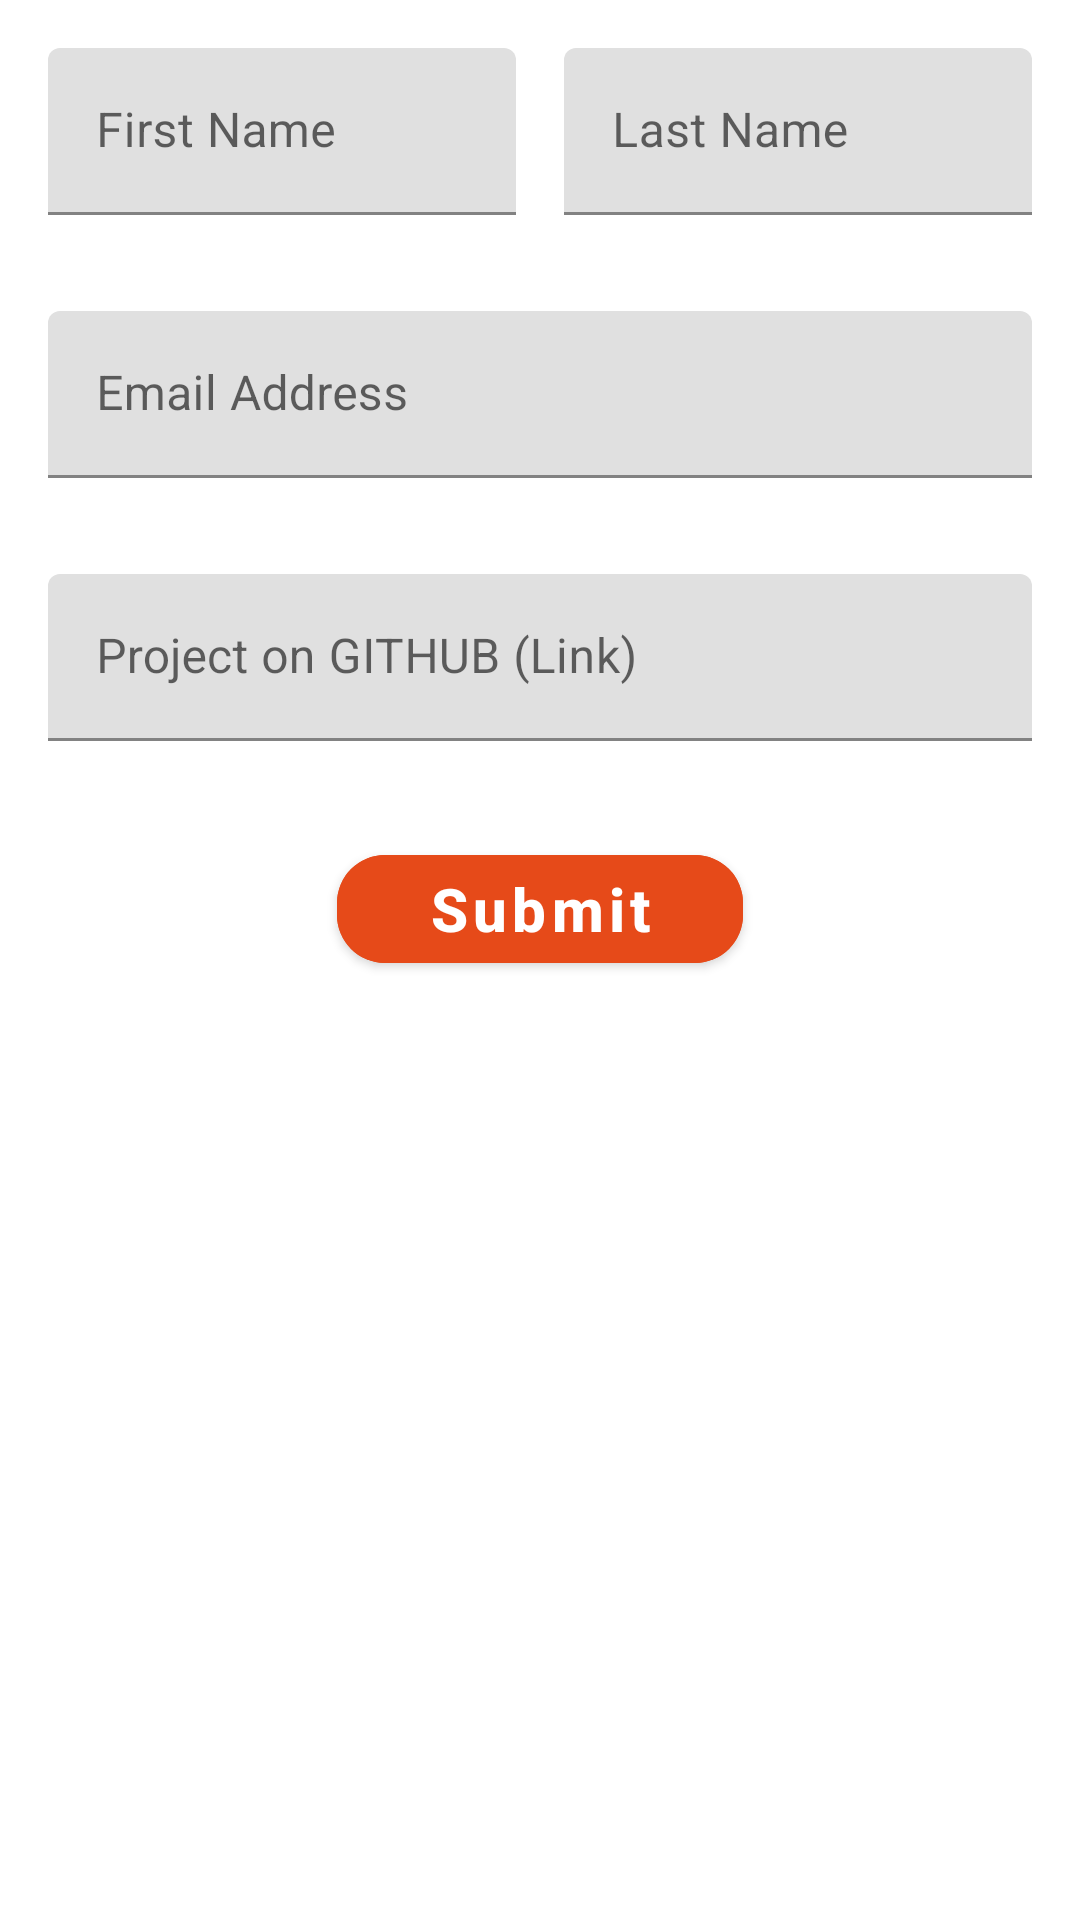

Produce the Android XML layout that renders to this screen, including the resource entries it uses.
<!-- AndroidManifest.xml: application theme AppTheme.NoActionBar -->
<!-- res/layout/layout_submit.xml -->
<?xml version="1.0" encoding="utf-8"?>
<androidx.constraintlayout.widget.ConstraintLayout xmlns:android="http://schemas.android.com/apk/res/android"
    xmlns:app="http://schemas.android.com/apk/res-auto"
    xmlns:tools="http://schemas.android.com/tools"
    android:layout_width="match_parent"
    android:layout_height="match_parent"
    android:gravity="center"
    android:padding="16dp">

    <com.google.android.material.textfield.TextInputLayout
        android:id="@+id/fistName"
        android:layout_width="0dp"
        android:layout_height="wrap_content"
        android:layout_marginEnd="16dp"
        android:hint="First Name"
        app:layout_constraintBottom_toTopOf="@+id/email"
        app:layout_constraintEnd_toStartOf="@+id/lastName"
        app:layout_constraintHorizontal_chainStyle="spread_inside"
        app:layout_constraintStart_toStartOf="parent"
        app:layout_constraintTop_toTopOf="parent"
        app:layout_constraintVertical_chainStyle="spread_inside">

        <com.google.android.material.textfield.TextInputEditText
            android:id="@+id/et_fistName"
            android:layout_width="match_parent"
            android:layout_height="wrap_content" />
    </com.google.android.material.textfield.TextInputLayout>

    <com.google.android.material.textfield.TextInputLayout
        android:id="@+id/lastName"
        android:layout_width="0dp"
        android:hint="Last Name"
        android:layout_height="wrap_content"
        app:layout_constraintBottom_toBottomOf="@+id/fistName"
        app:layout_constraintEnd_toEndOf="parent"
        app:layout_constraintStart_toEndOf="@+id/fistName"
        app:layout_constraintTop_toTopOf="@+id/fistName">

        <com.google.android.material.textfield.TextInputEditText
            android:id="@+id/et_lastName"
            android:layout_width="match_parent"
            android:layout_height="wrap_content" />
    </com.google.android.material.textfield.TextInputLayout>

    <com.google.android.material.textfield.TextInputLayout
        android:id="@+id/email"
        android:layout_width="0dp"
        android:layout_height="wrap_content"
        android:layout_marginTop="32dp"
        android:hint="Email Address"
        app:layout_constraintBottom_toTopOf="@+id/link"
        app:layout_constraintEnd_toEndOf="parent"
        app:layout_constraintStart_toStartOf="parent"
        app:layout_constraintTop_toBottomOf="@+id/fistName">

        <com.google.android.material.textfield.TextInputEditText
            android:id="@+id/et_email"
            android:inputType="textEmailAddress"
            android:layout_width="match_parent"
            android:layout_height="wrap_content" />
    </com.google.android.material.textfield.TextInputLayout>

    <com.google.android.material.textfield.TextInputLayout
        android:id="@+id/link"
        android:layout_width="0dp"
        android:layout_height="wrap_content"
        android:layout_marginTop="32dp"
        android:hint="Project on GITHUB (Link)"
        app:layout_constraintBottom_toTopOf="@+id/btn_Submit"
        app:layout_constraintEnd_toEndOf="parent"
        app:layout_constraintStart_toStartOf="parent"
        app:layout_constraintTop_toBottomOf="@+id/email">

        <com.google.android.material.textfield.TextInputEditText
            android:id="@+id/et_link"
            android:inputType="textWebEditText"
            android:layout_width="match_parent"
            android:layout_height="wrap_content" />
    </com.google.android.material.textfield.TextInputLayout>

    <com.google.android.material.button.MaterialButton
        android:id="@+id/btn_Submit"
        android:layout_width="wrap_content"
        android:layout_height="wrap_content"
        android:layout_marginTop="32dp"
        android:backgroundTint="@color/colorAccent"
        android:paddingStart="30dp"
        android:paddingEnd="30dp"
        android:text="Submit"
        android:textAllCaps="false"
        android:textSize="20sp"
        android:textStyle="bold"
        app:cornerRadius="16dp"
        app:layout_constraintEnd_toEndOf="parent"
        app:layout_constraintStart_toStartOf="parent"
        app:layout_constraintTop_toBottomOf="@+id/link" />

</androidx.constraintlayout.widget.ConstraintLayout>
<!-- resources referenced by this layout -->
<resources>
  <color name="colorAccent">#E64A19</color>
  <style name="AppTheme.NoActionBar">
          <item name="windowActionBar">false</item>
          <item name="windowNoTitle">true</item>
      </style>
</resources>
